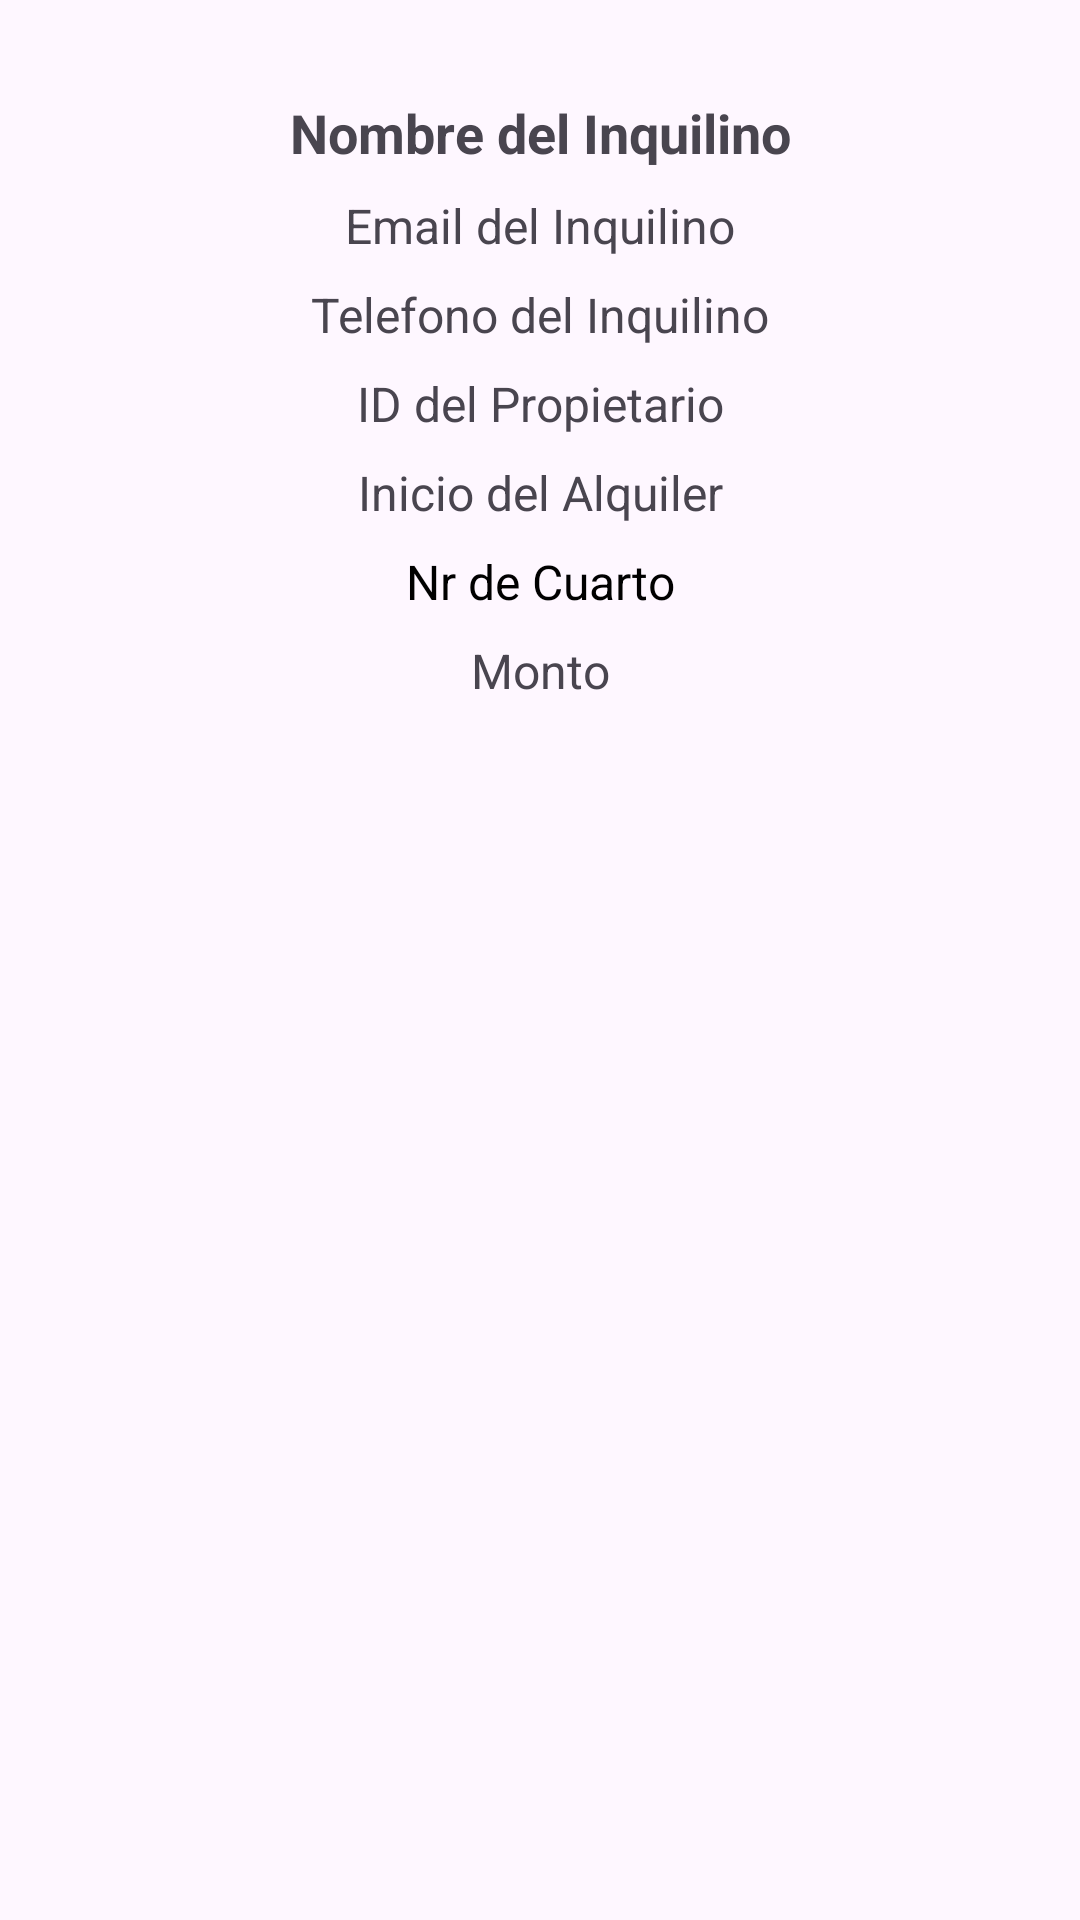

Reconstruct the res/layout file that produces this screen, plus the resources it refers to.
<!-- AndroidManifest.xml: application theme Theme.GitAlquiler -->
<!-- res/layout/fragmet_informacion_inquilino.xml -->
<?xml version="1.0" encoding="utf-8"?>
<androidx.constraintlayout.widget.ConstraintLayout xmlns:android="http://schemas.android.com/apk/res/android"
    xmlns:app="http://schemas.android.com/apk/res-auto"
    android:layout_width="match_parent"
    android:layout_height="match_parent">

    <TextView
        android:id="@+id/tvNombreInquilinoDialog"
        android:layout_width="wrap_content"
        android:layout_height="wrap_content"
        android:layout_marginTop="32dp"
        android:text="Nombre del Inquilino"
        android:textSize="18sp"
        android:textStyle="bold"
        app:layout_constraintEnd_toEndOf="parent"
        app:layout_constraintStart_toStartOf="parent"
        app:layout_constraintTop_toTopOf="parent" />

    <TextView
        android:id="@+id/tvEmailInquilinoDialog"
        android:layout_width="wrap_content"
        android:layout_height="wrap_content"
        android:layout_marginTop="8dp"
        android:text="Email del Inquilino"
        android:textSize="16sp"
        app:layout_constraintEnd_toEndOf="parent"
        app:layout_constraintStart_toStartOf="parent"
        app:layout_constraintTop_toBottomOf="@+id/tvNombreInquilinoDialog" />

    <TextView
        android:id="@+id/tvTelefonoInquilinoDialog"
        android:layout_width="wrap_content"
        android:layout_height="wrap_content"
        android:layout_marginTop="8dp"
        android:text="Telefono del Inquilino"
        android:textSize="16sp"
        app:layout_constraintEnd_toEndOf="parent"
        app:layout_constraintStart_toStartOf="parent"
        app:layout_constraintTop_toBottomOf="@+id/tvEmailInquilinoDialog" />

    <TextView
        android:id="@+id/tvPropietarioIdDialog"
        android:layout_width="wrap_content"
        android:layout_height="wrap_content"
        android:layout_marginTop="8dp"
        android:text="ID del Propietario"
        android:textSize="16sp"
        app:layout_constraintEnd_toEndOf="parent"
        app:layout_constraintStart_toStartOf="parent"
        app:layout_constraintTop_toBottomOf="@+id/tvTelefonoInquilinoDialog" />

    <TextView
        android:id="@+id/tvInicioAlquilerDialog"
        android:layout_width="wrap_content"
        android:layout_height="wrap_content"
        android:layout_marginTop="8dp"
        android:text="Inicio del Alquiler"
        android:textSize="16sp"
        app:layout_constraintEnd_toEndOf="parent"
        app:layout_constraintStart_toStartOf="parent"
        app:layout_constraintTop_toBottomOf="@+id/tvPropietarioIdDialog" />

    <TextView
        android:id="@+id/tvNrCuartoDialog"
        android:layout_width="wrap_content"
        android:layout_height="wrap_content"
        android:textColor="@color/black"
        android:layout_marginTop="8dp"
        android:text="Nr de Cuarto"
        android:textSize="16sp"
        app:layout_constraintEnd_toEndOf="parent"
        app:layout_constraintStart_toStartOf="parent"
        app:layout_constraintTop_toBottomOf="@+id/tvInicioAlquilerDialog" />

    <TextView
        android:id="@+id/tvMontoDialog"
        android:layout_width="wrap_content"
        android:layout_height="wrap_content"
        android:layout_marginTop="8dp"
        android:text="Monto"
        android:textSize="16sp"
        app:layout_constraintEnd_toEndOf="parent"
        app:layout_constraintStart_toStartOf="parent"
        app:layout_constraintTop_toBottomOf="@+id/tvNrCuartoDialog" />


</androidx.constraintlayout.widget.ConstraintLayout>
<!-- resources referenced by this layout -->
<resources>
  <color name="black">#FF000000</color>
  <style name="Theme.GitAlquiler" parent="Base.Theme.GitAlquiler" />
  <style name="Base.Theme.GitAlquiler" parent="Theme.Material3.DayNight.NoActionBar">
          
          
      </style>
</resources>
